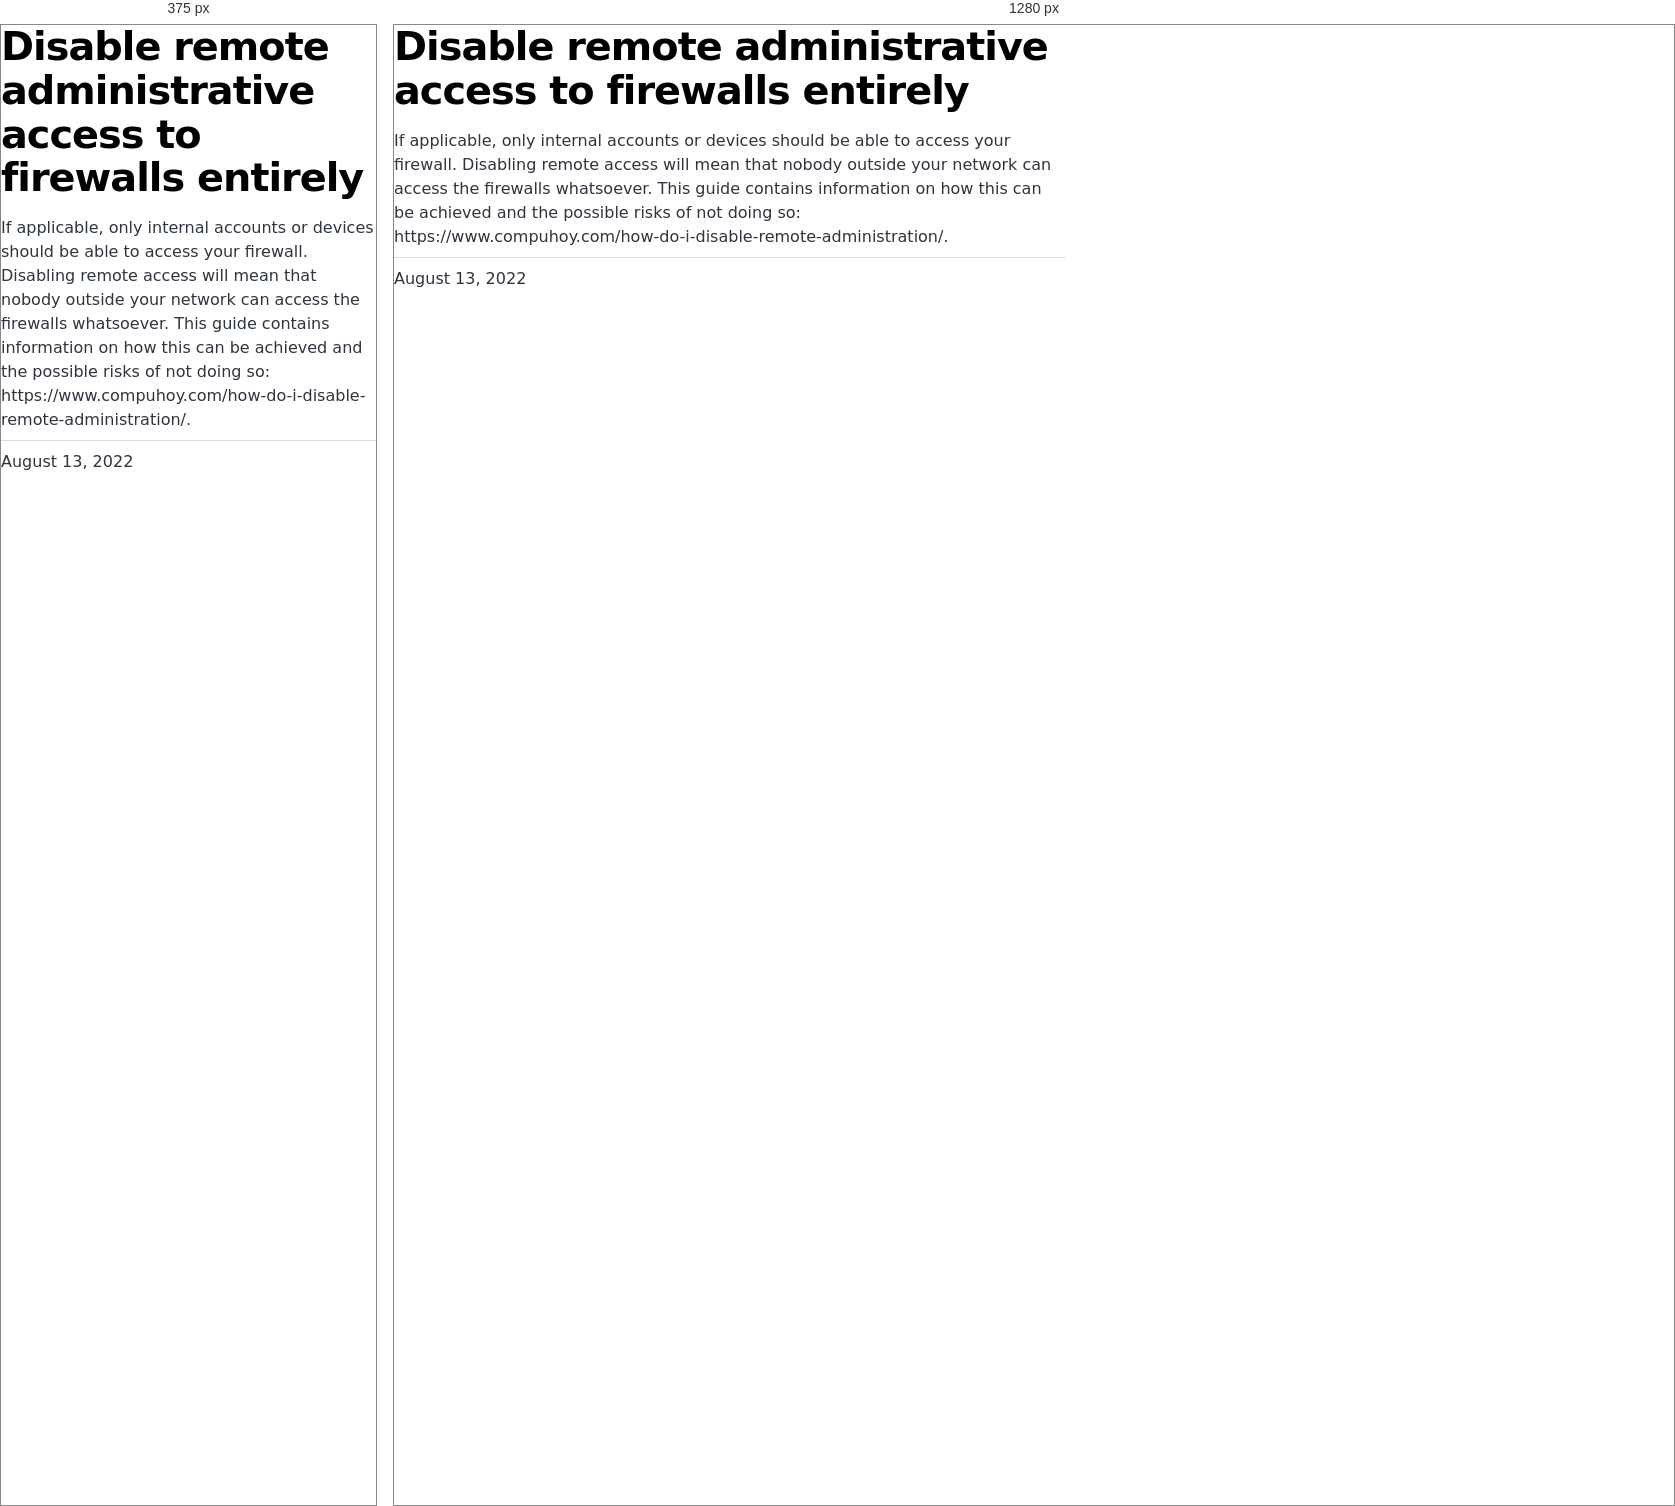
Rendered at 375 px and 1280 px, left to right.

<!-- file: index.html -->
<!DOCTYPE html><html lang="en"><head><meta charSet="utf-8"/><meta http-equiv="x-ua-compatible" content="ie=edge"/><meta name="viewport" content="width=device-width, initial-scale=1, shrink-to-fit=no"/><meta name="generator" content="Gatsby 4.20.0"/><meta name="description" content="If applicable, only internal accounts or devices should be able to access your firewall. Disabling remote access will mean that nobody outside your network can access the firewalls whatsoever. This guide contains information on how this can be achieved and the possible risks of not doing so: https://www.compuhoy.com/how-do-i-disable-remote-administration/." data-gatsby-head="true"/><meta property="og:title" content="Disable remote administrative access to firewalls entirely" data-gatsby-head="true"/><meta property="og:description" content="If applicable, only internal accounts or devices should be able to access your firewall. Disabling remote access will mean that nobody outside your network can access the firewalls whatsoever. This guide contains information on how this can be achieved and the possible risks of not doing so: https://www.compuhoy.com/how-do-i-disable-remote-administration/." data-gatsby-head="true"/><meta property="og:type" content="website" data-gatsby-head="true"/><meta name="twitter:card" content="summary" data-gatsby-head="true"/><meta name="twitter:title" content="Disable remote administrative access to firewalls entirely" data-gatsby-head="true"/><meta name="twitter:description" content="If applicable, only internal accounts or devices should be able to access your firewall. Disabling remote access will mean that nobody outside your network can access the firewalls whatsoever. This guide contains information on how this can be achieved and the possible risks of not doing so: https://www.compuhoy.com/how-do-i-disable-remote-administration/." data-gatsby-head="true"/><style data-href="/styles.e86859b0429e40fa1e4d.css" data-identity="gatsby-global-css">@font-face{font-display:swap;font-family:Montserrat;font-style:normal;font-weight:100;src:local("Montserrat Thin "),local("Montserrat-Thin"),url(/static/montserrat-latin-100-8d7d79679b70dbe27172b6460e7a7910.woff2) format("woff2"),url(/static/montserrat-latin-100-ec38980a9e0119a379e2a9b3dbb1901a.woff) format("woff")}@font-face{font-display:swap;font-family:Montserrat;font-style:italic;font-weight:100;src:local("Montserrat Thin italic"),local("Montserrat-Thinitalic"),url(/static/montserrat-latin-100italic-e279051046ba1286706adc886cf1c96b.woff2) format("woff2"),url(/static/montserrat-latin-100italic-3b325a3173c8207435cd1b76e19bf501.woff) format("woff")}@font-face{font-display:swap;font-family:Montserrat;font-style:normal;font-weight:200;src:local("Montserrat Extra Light "),local("Montserrat-Extra Light"),url(/static/montserrat-latin-200-9d266fbbfa6cab7009bd56003b1eeb67.woff2) format("woff2"),url(/static/montserrat-latin-200-2d8ba08717110d27122e54c34b8a5798.woff) format("woff")}@font-face{font-display:swap;font-family:Montserrat;font-style:italic;font-weight:200;src:local("Montserrat Extra Light italic"),local("Montserrat-Extra Lightitalic"),url(/static/montserrat-latin-200italic-6e5b3756583bb2263eb062eae992735e.woff2) format("woff2"),url(/static/montserrat-latin-200italic-a0d6f343e4b536c582926255367a57da.woff) format("woff")}@font-face{font-display:swap;font-family:Montserrat;font-style:normal;font-weight:300;src:local("Montserrat Light "),local("Montserrat-Light"),url(/static/montserrat-latin-300-00b3e893aab5a8fd632d6342eb72551a.woff2) format("woff2"),url(/static/montserrat-latin-300-ea303695ceab35f17e7d062f30e0173b.woff) format("woff")}@font-face{font-display:swap;font-family:Montserrat;font-style:italic;font-weight:300;src:local("Montserrat Light italic"),local("Montserrat-Lightitalic"),url(/static/montserrat-latin-300italic-56f34ea368f6aedf89583d444bbcb227.woff2) format("woff2"),url(/static/montserrat-latin-300italic-54b0bf2c8c4c12ffafd803be2466a790.woff) format("woff")}@font-face{font-display:swap;font-family:Montserrat;font-style:normal;font-weight:400;src:local("Montserrat Regular "),local("Montserrat-Regular"),url(/static/montserrat-latin-400-b71748ae4f80ec8c014def4c5fa8688b.woff2) format("woff2"),url(/static/montserrat-latin-400-0659a9f4e90db5cf51b50d005bff1e41.woff) format("woff")}@font-face{font-display:swap;font-family:Montserrat;font-style:italic;font-weight:400;src:local("Montserrat Regular italic"),local("Montserrat-Regularitalic"),url(/static/montserrat-latin-400italic-6eed6b4cbb809c6efc7aa7ddad6dbe3e.woff2) format("woff2"),url(/static/montserrat-latin-400italic-7583622cfde30ae49086d18447ab28e7.woff) format("woff")}@font-face{font-display:swap;font-family:Montserrat;font-style:normal;font-weight:500;src:local("Montserrat Medium "),local("Montserrat-Medium"),url(/static/montserrat-latin-500-091b209546e16313fd4f4fc36090c757.woff2) format("woff2"),url(/static/montserrat-latin-500-edd311588712a96bbf435fad264fff62.woff) format("woff")}@font-face{font-display:swap;font-family:Montserrat;font-style:italic;font-weight:500;src:local("Montserrat Medium italic"),local("Montserrat-Mediumitalic"),url(/static/montserrat-latin-500italic-c90ced68b46050061d1a41842d6dfb43.woff2) format("woff2"),url(/static/montserrat-latin-500italic-5146cbfe02b1deea5dffea27a5f2f998.woff) format("woff")}@font-face{font-display:swap;font-family:Montserrat;font-style:normal;font-weight:600;src:local("Montserrat SemiBold "),local("Montserrat-SemiBold"),url(/static/montserrat-latin-600-0480d2f8a71f38db8633b84d8722e0c2.woff2) format("woff2"),url(/static/montserrat-latin-600-b77863a375260a05dd13f86a1cee598f.woff) format("woff")}@font-face{font-display:swap;font-family:Montserrat;font-style:italic;font-weight:600;src:local("Montserrat SemiBold italic"),local("Montserrat-SemiBolditalic"),url(/static/montserrat-latin-600italic-cf46ffb11f3a60d7df0567f8851a1d00.woff2) format("woff2"),url(/static/montserrat-latin-600italic-c4fcfeeb057724724097167e57bd7801.woff) format("woff")}@font-face{font-display:swap;font-family:Montserrat;font-style:normal;font-weight:700;src:local("Montserrat Bold "),local("Montserrat-Bold"),url(/static/montserrat-latin-700-7dbcc8a5ea2289d83f657c25b4be6193.woff2) format("woff2"),url(/static/montserrat-latin-700-99271a835e1cae8c76ef8bba99a8cc4e.woff) format("woff")}@font-face{font-display:swap;font-family:Montserrat;font-style:italic;font-weight:700;src:local("Montserrat Bold italic"),local("Montserrat-Bolditalic"),url(/static/montserrat-latin-700italic-c41ad6bdb4bd504a843d546d0a47958d.woff2) format("woff2"),url(/static/montserrat-latin-700italic-6779372f04095051c62ed36bc1dcc142.woff) format("woff")}@font-face{font-display:swap;font-family:Montserrat;font-style:normal;font-weight:800;src:local("Montserrat ExtraBold "),local("Montserrat-ExtraBold"),url(/static/montserrat-latin-800-db9a3e0ba7eaea32e5f55328ace6cf23.woff2) format("woff2"),url(/static/montserrat-latin-800-4e3c615967a2360f5db87d2f0fd2456f.woff) format("woff")}@font-face{font-display:swap;font-family:Montserrat;font-style:italic;font-weight:800;src:local("Montserrat ExtraBold italic"),local("Montserrat-ExtraBolditalic"),url(/static/montserrat-latin-800italic-bf45bfa14805969eda318973947bc42b.woff2) format("woff2"),url(/static/montserrat-latin-800italic-fe82abb0bcede51bf724254878e0c374.woff) format("woff")}@font-face{font-display:swap;font-family:Montserrat;font-style:normal;font-weight:900;src:local("Montserrat Black "),local("Montserrat-Black"),url(/static/montserrat-latin-900-e66c7edc609e24bacbb705175669d814.woff2) format("woff2"),url(/static/montserrat-latin-900-8211f418baeb8ec880b80ba3c682f957.woff) format("woff")}@font-face{font-display:swap;font-family:Montserrat;font-style:italic;font-weight:900;src:local("Montserrat Black italic"),local("Montserrat-Blackitalic"),url(/static/montserrat-latin-900italic-4454c775e48152c1a72510ceed3603e2.woff2) format("woff2"),url(/static/montserrat-latin-900italic-efcaa0f6a82ee0640b83a0916e6e8d68.woff) format("woff")}@font-face{font-display:swap;font-family:Merriweather;font-style:normal;font-weight:300;src:local("Merriweather Light "),local("Merriweather-Light"),url(/static/merriweather-latin-300-fc117160c69a8ea0851b26dd14748ee4.woff2) format("woff2"),url(/static/merriweather-latin-300-58b18067ebbd21fda77b67e73c241d3b.woff) format("woff")}@font-face{font-display:swap;font-family:Merriweather;font-style:italic;font-weight:300;src:local("Merriweather Light italic"),local("Merriweather-Lightitalic"),url(/static/merriweather-latin-300italic-fe29961474f8dbf77c0aa7b9a629e4bc.woff2) format("woff2"),url(/static/merriweather-latin-300italic-23c3f1f88683618a4fb8d265d33d383a.woff) format("woff")}@font-face{font-display:swap;font-family:Merriweather;font-style:normal;font-weight:400;src:local("Merriweather Regular "),local("Merriweather-Regular"),url(/static/merriweather-latin-400-d9479e8023bef9cbd9bf8d6eabd6bf36.woff2) format("woff2"),url(/static/merriweather-latin-400-040426f99ff6e00b86506452e0d1f10b.woff) format("woff")}@font-face{font-display:swap;font-family:Merriweather;font-style:italic;font-weight:400;src:local("Merriweather Regular italic"),local("Merriweather-Regularitalic"),url(/static/merriweather-latin-400italic-2de7bfeaf08fb03d4315d49947f062f7.woff2) format("woff2"),url(/static/merriweather-latin-400italic-79db67aca65f5285964ab332bd65f451.woff) format("woff")}@font-face{font-display:swap;font-family:Merriweather;font-style:normal;font-weight:700;src:local("Merriweather Bold "),local("Merriweather-Bold"),url(/static/merriweather-latin-700-4b08e01d805fa35d7bf777f1b24314ae.woff2) format("woff2"),url(/static/merriweather-latin-700-22fb8afba4ab1f093b6ef9e28a9b6e92.woff) format("woff")}@font-face{font-display:swap;font-family:Merriweather;font-style:italic;font-weight:700;src:local("Merriweather Bold italic"),local("Merriweather-Bolditalic"),url(/static/merriweather-latin-700italic-cd92541b177652fffb6e3b952f1c33f1.woff2) format("woff2"),url(/static/merriweather-latin-700italic-f87f3d87cea0dd0979bfc8ac9ea90243.woff) format("woff")}@font-face{font-display:swap;font-family:Merriweather;font-style:normal;font-weight:900;src:local("Merriweather Black "),local("Merriweather-Black"),url(/static/merriweather-latin-900-f813fc6a4bee46eda5224ac7ebf1b7be.woff2) format("woff2"),url(/static/merriweather-latin-900-5d4e42cb44410674acd99153d57df032.woff) format("woff")}@font-face{font-display:swap;font-family:Merriweather;font-style:italic;font-weight:900;src:local("Merriweather Black italic"),local("Merriweather-Blackitalic"),url(/static/merriweather-latin-900italic-b7901d85486871c1779c0e93ddd85656.woff2) format("woff2"),url(/static/merriweather-latin-900italic-9647f9fdab98756989a8a5550eb205c3.woff) format("woff")}


/*! normalize.css v8.0.1 | MIT License | github.com/necolas/normalize.css */html{-webkit-text-size-adjust:100%;line-height:1.15}main{display:block}h1{font-size:2em;margin:.67em 0}hr{box-sizing:content-box;height:0;overflow:visible}pre{font-family:monospace,monospace;font-size:1em}a{background-color:transparent}abbr[title]{border-bottom:none;text-decoration:underline;-webkit-text-decoration:underline dotted;text-decoration:underline dotted}b,strong{font-weight:bolder}code,kbd,samp{font-family:monospace,monospace;font-size:1em}small{font-size:80%}sub,sup{font-size:75%;line-height:0;position:relative;vertical-align:baseline}sub{bottom:-.25em}sup{top:-.5em}img{border-style:none}button,input,optgroup,select,textarea{font-family:inherit;font-size:100%;line-height:1.15;margin:0}button,input{overflow:visible}button,select{text-transform:none}[type=button],[type=reset],[type=submit],button{-webkit-appearance:button}[type=button]::-moz-focus-inner,[type=reset]::-moz-focus-inner,[type=submit]::-moz-focus-inner,button::-moz-focus-inner{border-style:none;padding:0}[type=button]:-moz-focusring,[type=reset]:-moz-focusring,[type=submit]:-moz-focusring,button:-moz-focusring{outline:1px dotted ButtonText}fieldset{padding:.35em .75em .625em}legend{box-sizing:border-box;color:inherit;display:table;max-width:100%;padding:0;white-space:normal}progress{vertical-align:baseline}textarea{overflow:auto}[type=checkbox],[type=radio]{box-sizing:border-box;padding:0}[type=number]::-webkit-inner-spin-button,[type=number]::-webkit-outer-spin-button{height:auto}[type=search]{-webkit-appearance:textfield;outline-offset:-2px}[type=search]::-webkit-search-decoration{-webkit-appearance:none}::-webkit-file-upload-button{-webkit-appearance:button;font:inherit}details{display:block}summary{display:list-item}[hidden]{display:none}:root{--maxWidth-none:"none";--maxWidth-xs:20rem;--maxWidth-sm:24rem;--maxWidth-md:28rem;--maxWidth-lg:32rem;--maxWidth-xl:36rem;--maxWidth-2xl:"100%";--maxWidth-3xl:48rem;--maxWidth-4xl:56rem;--maxWidth-full:"100%";--maxWidth-wrapper:var(--maxWidth-2xl);--spacing-px:"1px";--spacing-0:0;--spacing-1:0.25rem;--spacing-2:0.5rem;--spacing-3:0.75rem;--spacing-4:1rem;--spacing-5:1.25rem;--spacing-6:1.5rem;--spacing-8:2rem;--spacing-10:2.5rem;--spacing-12:3rem;--spacing-16:4rem;--spacing-20:5rem;--spacing-24:6rem;--spacing-32:8rem;--fontFamily-sans:Montserrat,system-ui,-apple-system,BlinkMacSystemFont,"Segoe UI",Roboto,"Helvetica Neue",Arial,"Noto Sans",sans-serif,"Apple Color Emoji","Segoe UI Emoji","Segoe UI Symbol","Noto Color Emoji";--fontFamily-serif:"Merriweather","Georgia",Cambria,"Times New Roman",Times,serif;--font-body:var(--fontFamily-sans);--font-heading:var(--fontFamily-sans);--fontWeight-normal:400;--fontWeight-medium:500;--fontWeight-semibold:600;--fontWeight-bold:700;--fontWeight-extrabold:800;--fontWeight-black:900;--fontSize-root:16px;--lineHeight-none:1;--lineHeight-tight:1.1;--lineHeight-normal:1.5;--lineHeight-relaxed:1.625;--fontSize-0:0.833rem;--fontSize-1:1rem;--fontSize-2:1.2rem;--fontSize-3:1.44rem;--fontSize-4:1.728rem;--fontSize-5:2.074rem;--fontSize-6:2.488rem;--fontSize-7:2.986rem;--color-primary:#005b99;--color-text:#2e353f;--color-text-light:#4f5969;--color-heading:#1a202c;--color-heading-black:#000;--color-accent:#d1dce5}*,:after,:before{box-sizing:border-box}html{-webkit-font-smoothing:antialiased;-moz-osx-font-smoothing:grayscale;font-size:var(--fontSize-root);line-height:var(--lineHeight-normal)}body{color:var(--color-text);font-family:var(--font-body);font-size:var(--fontSize-1);margin:0;padding:0}footer{padding:var(--spacing-6) var(--spacing-0)}hr{background:var(--color-accent);border:0;height:1px}h1,h2,h3,h4,h5,h6{font-family:var(--font-heading);letter-spacing:-.025em;line-height:var(--lineHeight-tight);margin-bottom:var(--spacing-6);margin-top:var(--spacing-12)}h2,h3,h4,h5,h6{color:var(--color-heading);font-weight:var(--fontWeight-bold)}h1{color:var(--color-heading-black);font-size:var(--fontSize-6);font-weight:var(--fontWeight-black)}h2{font-size:var(--fontSize-5)}h3{font-size:var(--fontSize-4)}h4{font-size:var(--fontSize-3)}h5{font-size:var(--fontSize-2)}h6{font-size:var(--fontSize-1)}h1>a,h2>a,h3>a,h4>a,h5>a,h6>a{color:inherit;text-decoration:none}p{--baseline-multiplier:0.179;--x-height-multiplier:0.35;line-height:var(--lineHeight-relaxed);margin:var(--spacing-0) var(--spacing-0) var(--spacing-8) var(--spacing-0)}ol,p,ul{padding:var(--spacing-0)}ol,ul{list-style-image:none;list-style-position:outside;margin-bottom:var(--spacing-8);margin-left:var(--spacing-0);margin-right:var(--spacing-0)}ol li,ul li{padding-left:var(--spacing-0)}li>p,ol li,ul li{margin-bottom:calc(var(--spacing-8)/2)}li :last-child{margin-bottom:var(--spacing-0)}li>ul{margin-left:var(--spacing-8);margin-top:calc(var(--spacing-8)/2)}blockquote{border-left:var(--spacing-1) solid var(--color-primary);color:var(--color-text-light);font-size:var(--fontSize-2);font-style:italic;margin-bottom:var(--spacing-8);margin-left:calc(var(--spacing-6)*-1);margin-right:var(--spacing-8);padding:var(--spacing-0) var(--spacing-0) var(--spacing-0) var(--spacing-6)}blockquote>:last-child{margin-bottom:var(--spacing-0)}blockquote>ol,blockquote>ul{list-style-position:inside}table{border-collapse:collapse;border-spacing:.25rem;margin-bottom:var(--spacing-8);width:100%}table thead tr th{border-bottom:1px solid var(--color-accent)}a{color:var(--color-primary)}a:focus,a:hover{text-decoration:none}.global-wrapper{margin:0;max-width:var(--maxWidth-wrapper);padding:0}.global-header{margin-bottom:var(--spacing-12)}.main-heading{font-size:var(--fontSize-7);margin:0}.post-list-item{margin-bottom:var(--spacing-8);margin-top:var(--spacing-8)}.post-list-item p{margin-bottom:var(--spacing-0)}.post-list-item h2{color:var(--color-primary);font-size:var(--fontSize-4);margin-bottom:var(--spacing-2);margin-top:var(--spacing-0)}.post-list-item header{margin-bottom:var(--spacing-4)}.header-link-home{font-family:var(--font-heading);font-size:var(--fontSize-2);font-weight:var(--fontWeight-bold);text-decoration:none}.blog-post header h1{margin:var(--spacing-0) var(--spacing-0) var(--spacing-4) var(--spacing-0)}.blog-post header p{font-family:var(--font-heading);font-size:var(--fontSize-2)}.blog-post-nav ul{margin:var(--spacing-0)}.gatsby-highlight{margin-bottom:var(--spacing-8)}@media(max-width:42rem){blockquote{margin-left:var(--spacing-0);padding:var(--spacing-0) var(--spacing-0) var(--spacing-0) var(--spacing-4)}ol,ul{list-style-position:inside}}.blog-post{max-width:42rem}.body-full-screen-wrapper{height:100vh;width:100vw}.mountainWrapper{background-image:url(/static/mountain-e744b3d955143d4adb0bc45bb00a717d.jpg);background-repeat:contain;background-size:cover}.individualMountain ol li button{border:none;border-radius:5px;color:#fff;cursor:pointer;font-size:16px;padding:1rem,2rem}.individualMountain ol li:nth-child(-n+7) button{background-color:#eb5746}.individualMountain ol li:nth-child(n+8) button{background-color:#ebb81d}.individualMountain ol li:nth-child(n+19) button{background-color:#519e48}.individualMountain ol li:first-of-type{padding-left:52rem}.individualMountain ol li:nth-of-type(2){padding-left:26rem}.individualMountain ol li:nth-of-type(3){padding-left:50rem}.individualMountain ol li:nth-of-type(4){padding-left:26rem}.individualMountain ol li:nth-of-type(5){padding-left:65rem}.individualMountain ol li:nth-of-type(6){padding-left:50rem}.individualMountain ol li:nth-of-type(7){padding-left:35rem}.individualMountain ol li:nth-of-type(8){padding-left:28rem}.individualMountain ol li:nth-of-type(9){padding-left:42rem}.individualMountain ol li:nth-of-type(10){padding-left:47rem}.individualMountain ol li:nth-of-type(11){padding-left:52rem}.individualMountain ol li:nth-of-type(12){padding-left:66rem}.individualMountain ol li:nth-of-type(13),.individualMountain ol li:nth-of-type(14){padding-left:70rem}.individualMountain ol li:nth-of-type(15){padding-left:67rem}.individualMountain ol li:nth-of-type(16){padding-left:48rem}.individualMountain ol li:nth-of-type(17){padding-left:27rem}.individualMountain ol li:nth-of-type(18){padding-left:20rem}.individualMountain ol li:nth-of-type(19){padding-left:50rem}.individualMountain ol li:nth-of-type(20){padding-left:58rem}.individualMountain ol li:nth-of-type(21){padding-left:65rem}.individualMountain ol li:nth-of-type(22){padding-left:70rem}.individualMountain ol li:nth-of-type(23){padding-left:60rem}.individualMountain ol li:nth-of-type(24){padding-left:70rem}.individualMountain ol li:nth-of-type(25){padding-left:62rem}.individualMountain ol li:nth-of-type(26){padding-left:60rem}.individualMountain ol li:nth-of-type(27){padding-left:48rem}.individualMountain ol li:nth-of-type(28){padding-left:55rem}.welcomeWrapper{background-image:url(/static/background-4c422d0a528df0372379bfeaad3b7115.jpg);background-repeat:no-repeat;background-size:cover;height:100%;width:100%}.welcomeWrapper .modalWelcome{align-items:center;background:#fff;background-color:#fff;border-radius:.5em;box-shadow:0 10px 20px rgba(0,0,0,.2);color:#6b7280;display:flex;flex-direction:column;font-weight:400;height:60%;justify-content:space-evenly;left:50%;line-height:1.4;min-width:300px;position:absolute;top:50%;-webkit-transform:translate(-50%,-50%);transform:translate(-50%,-50%);width:50%}.welcomeWrapper .modalFooter{align-items:center;display:flex;flex-direction:column;justify-content:flex-end;width:100%}.welcomeWrapper .logoheader{padding:10px;width:80%}.welcomeWrapper .qtext{color:#111827;font-size:20px;font-weight:900;line-height:normal;text-align:center}.welcomeWrapper .options{display:flex;gap:20px;padding:10px;width:90%}.welcomeWrapper .btnTile{align-items:center;border:none;border-radius:10px;color:#fff;display:flex;flex-direction:column;flex-grow:1;font-size:18pt;font-weight:700;gap:10px;height:154px;justify-content:center;text-decoration:none}.welcomeWrapper .btnTile i{font-size:24pt}.welcomeWrapper .btnTile p{line-height:1;margin:0;padding:0 20px}.welcomeWrapper .btnPersonal{background:#85d988}.welcomeWrapper .btnBusiness{background:#88afdf}.welcomeWrapper .btnPersonal:hover{background-color:#7bbd7d}.welcomeWrapper .btnBusiness:hover{background-color:#88a2df}code[class*=language-],pre[class*=language-]{word-wrap:normal;background:none;color:#000;font-family:Consolas,Monaco,Andale Mono,Ubuntu Mono,monospace;font-size:1em;-webkit-hyphens:none;hyphens:none;line-height:1.5;-o-tab-size:4;tab-size:4;text-align:left;text-shadow:0 1px #fff;white-space:pre;word-break:normal;word-spacing:normal}code[class*=language-] ::selection,code[class*=language-]::selection,pre[class*=language-] ::selection,pre[class*=language-]::selection{background:#b3d4fc;text-shadow:none}@media print{code[class*=language-],pre[class*=language-]{text-shadow:none}}pre[class*=language-]{margin:.5em 0;overflow:auto;padding:1em}:not(pre)>code[class*=language-],pre[class*=language-]{background:#f5f2f0}:not(pre)>code[class*=language-]{border-radius:.3em;padding:.1em;white-space:normal}.token.cdata,.token.comment,.token.doctype,.token.prolog{color:#708090}.token.punctuation{color:#999}.token.namespace{opacity:.7}.token.boolean,.token.constant,.token.deleted,.token.number,.token.property,.token.symbol,.token.tag{color:#905}.token.attr-name,.token.builtin,.token.char,.token.inserted,.token.selector,.token.string{color:#690}.language-css .token.string,.style .token.string,.token.entity,.token.operator,.token.url{background:hsla(0,0%,100%,.5);color:#9a6e3a}.token.atrule,.token.attr-value,.token.keyword{color:#07a}.token.class-name,.token.function{color:#dd4a68}.token.important,.token.regex,.token.variable{color:#e90}.token.bold,.token.important{font-weight:700}.token.italic{font-style:italic}.token.entity{cursor:help}</style><title data-gatsby-head="true">Disable remote administrative access to firewalls entirely | Security Mountain</title><link rel="stylesheet" type="text/css" href="https://cdnjs.cloudflare.com/ajax/libs/font-awesome/6.1.2/css/all.min.css" data-gatsby-head="true"/><link rel="alternate" type="application/rss+xml" title="Security Mountain RSS Feed" href="/rss.xml"/></head><body><div id="___gatsby"><div style="outline:none" tabindex="-1" id="gatsby-focus-wrapper"><div class="[object Object]"><div class="global-wrapper" data-is-root-path="false"><main><article class="blog-post" itemscope="" itemType="http://schema.org/Article"><header><h1 itemProp="headline">Disable remote administrative access to firewalls entirely</h1></header><section itemProp="articleBody">If applicable, only internal accounts or devices should be able to access your firewall. Disabling remote access will mean that nobody outside your network can access the firewalls whatsoever. This guide contains information on how this can be achieved and the possible risks of not doing so: https://www.compuhoy.com/how-do-i-disable-remote-administration/.</section><hr/><p>August 13, 2022</p><footer></footer></article><nav class="blog-post-nav"><ul style="display:flex;flex-wrap:wrap;justify-content:space-between;list-style:none;padding:0"></ul></nav></main></div></div></div><div id="gatsby-announcer" style="position:absolute;top:0;width:1px;height:1px;padding:0;overflow:hidden;clip:rect(0, 0, 0, 0);white-space:nowrap;border:0" aria-live="assertive" aria-atomic="true"></div></div><script id="gatsby-script-loader">/*<![CDATA[*/window.pagePath="/business/firewall-disable-remote-admin-access/";window.___webpackCompilationHash="bea3cfdc78141c15e102";/*]]>*/</script><script id="gatsby-chunk-mapping">/*<![CDATA[*/window.___chunkMapping={"polyfill":["/polyfill-afa68794cf9a69af341a.js"],"app":["/app-e2b6fcbee1fd0f473527.js"],"component---src-pages-404-js":["/component---src-pages-404-js-081614932fb0dc4ccaa9.js"],"component---src-pages-business-js":["/component---src-pages-business-js-b143f41c91c9bc12c1c5.js"],"component---src-pages-index-js":["/component---src-pages-index-js-10f3f0c9834b42854abb.js"],"component---src-pages-individual-js":["/component---src-pages-individual-js-6b1f181eb4ca126f3c6e.js"],"component---src-templates-blog-post-js":["/component---src-templates-blog-post-js-69ef046f34a6733db2ad.js"]};/*]]>*/</script><script src="/polyfill-afa68794cf9a69af341a.js" nomodule=""></script><script src="/app-e2b6fcbee1fd0f473527.js" async=""></script><script src="/framework-0ff3ad83d0d20e5cd061.js" async=""></script><script src="/webpack-runtime-a93503794e739e788565.js" async=""></script></body></html>